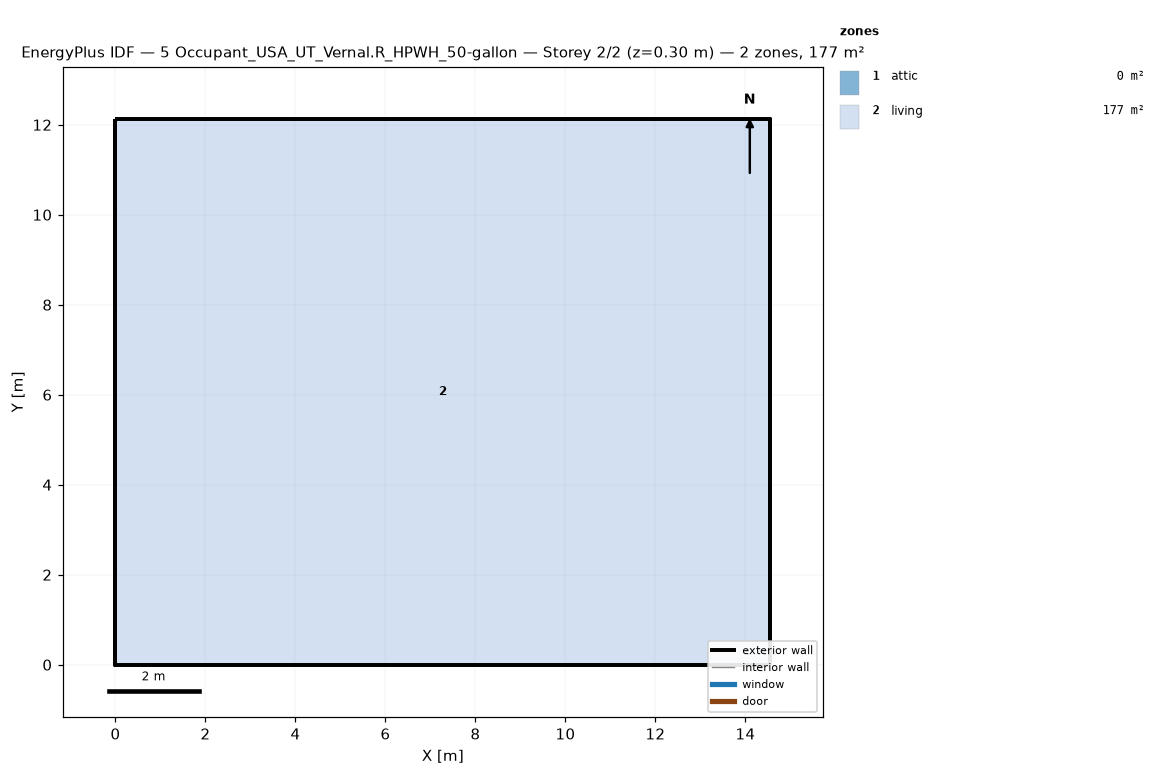
=== STOREY PLAN SPEC (per zone: floor XY polygon, exterior-wall plan segments, windows/doors) ===
zone 1: attic  (0.0 m²)
  exterior wall: (14.55, 0.00) – (14.55, 12.13) – (14.55, 6.06)  [18.2 m]
  exterior wall: (0.00, 12.13) – (0.00, 0.00) – (0.00, 6.06)  [18.2 m]
zone 2: living  (176.5 m²)
  floor: (0.00, 0.00) (0.00, 12.13) (14.55, 12.13) (14.55, 0.00)
  exterior wall: (0.00, 0.00) – (14.55, 0.00)  [14.6 m]
  exterior wall: (14.55, 0.00) – (14.55, 12.13)  [12.1 m]
  exterior wall: (14.55, 12.13) – (0.00, 12.13)  [14.6 m]
  exterior wall: (0.00, 12.13) – (0.00, 0.00)  [12.1 m]

=== DERIVED (storey summary) ===
Building: 5 Occupant_USA_UT_Vernal.R_HPWH_50-gallon
Storey: 2 of 2  (floor level z = 0.30 m)
Storey gross floor area: 176.5 m²
Zones on this storey: 2
  - attic: floor 0.0 m²; exterior wall 36.4 m (24.5 m²); WWR 0.0%
  - living: floor 176.5 m²; exterior wall 53.4 m (146.4 m²); WWR 0.0%
Zone adjacency: (none detected)